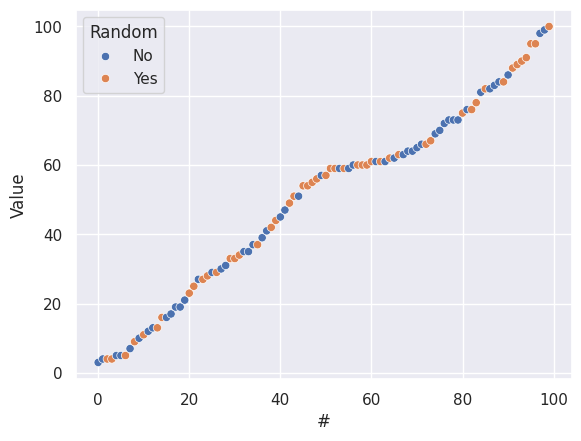
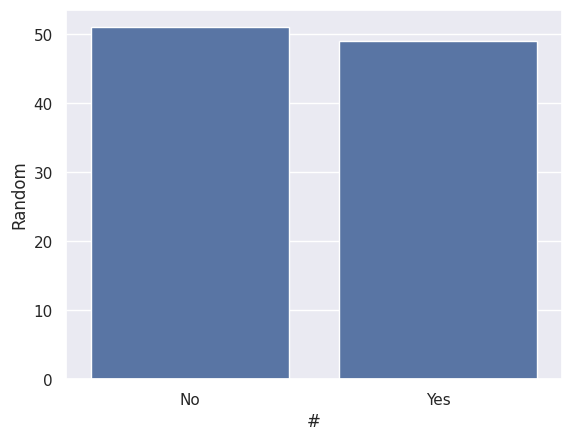
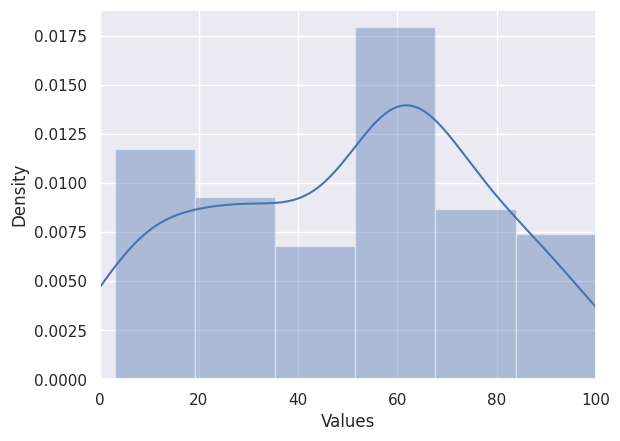
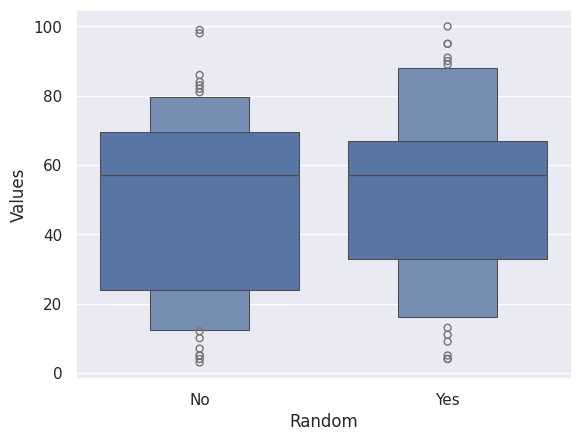
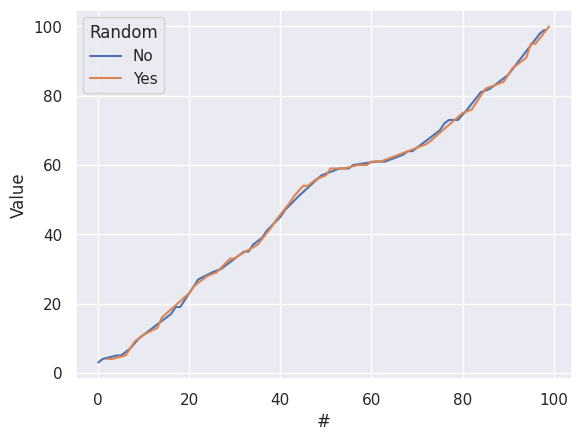

The script that saved these images, in order:
## Creating plotting data
# Pandas
from random import randint, choice, seed
import pandas as pd
numbers = []
randoms = []
seed(65536)
for i in range(100):
    numbers.append(randint(1, 100))
    randoms.append(choice(['Yes', 'No']))

dict = {'Values': numbers, 'Random': randoms}

scatter_data = pd.DataFrame(dict).sort_values(by='Values').reset_index()
bar_data = pd.DataFrame(scatter_data['Random']).reset_index()
histo_data = scatter_data
box_data = scatter_data
line_data = scatter_data

## Plotting Data
# Seaborn
import seaborn as sns
import matplotlib.pyplot as plt

# scatter_plot
sns.set()
fig, ax = plt.subplots()
ax = sns.scatterplot(data=line_data, x=range(len(line_data)), y='Values', hue='Random')
ax.set(xlabel='#', ylabel='Value')
fig.savefig('scatter_plot.png')

# bar_plot
sns.set()
fig, ax = plt.subplots()
ax = sns.countplot(x=bar_data.Random) # use y to turn 90 degrees
ax.set(xlabel='#', ylabel='Random')
fig.savefig('bar_plot.png')

# histogram
sns.set()
fig, ax = plt.subplots()
ax = sns.distplot(a=histo_data.Values)
ax.set(xlim=(0, 100))
fig.savefig('histogram.png') # not split up for 'Yes' and 'No'

# box_plot
sns.set()
fig, ax = plt.subplots()
ax = sns.boxenplot(data=box_data, x='Random', y='Values')
fig.savefig('box_plot.png') 

# line_plot
sns.set()
fig, ax = plt.subplots()
ax = sns.lineplot(data=line_data, x=range(len(line_data)), y='Values', hue='Random')
ax.set(xlabel='#', ylabel='Value')
fig.savefig('line_plot.png')
